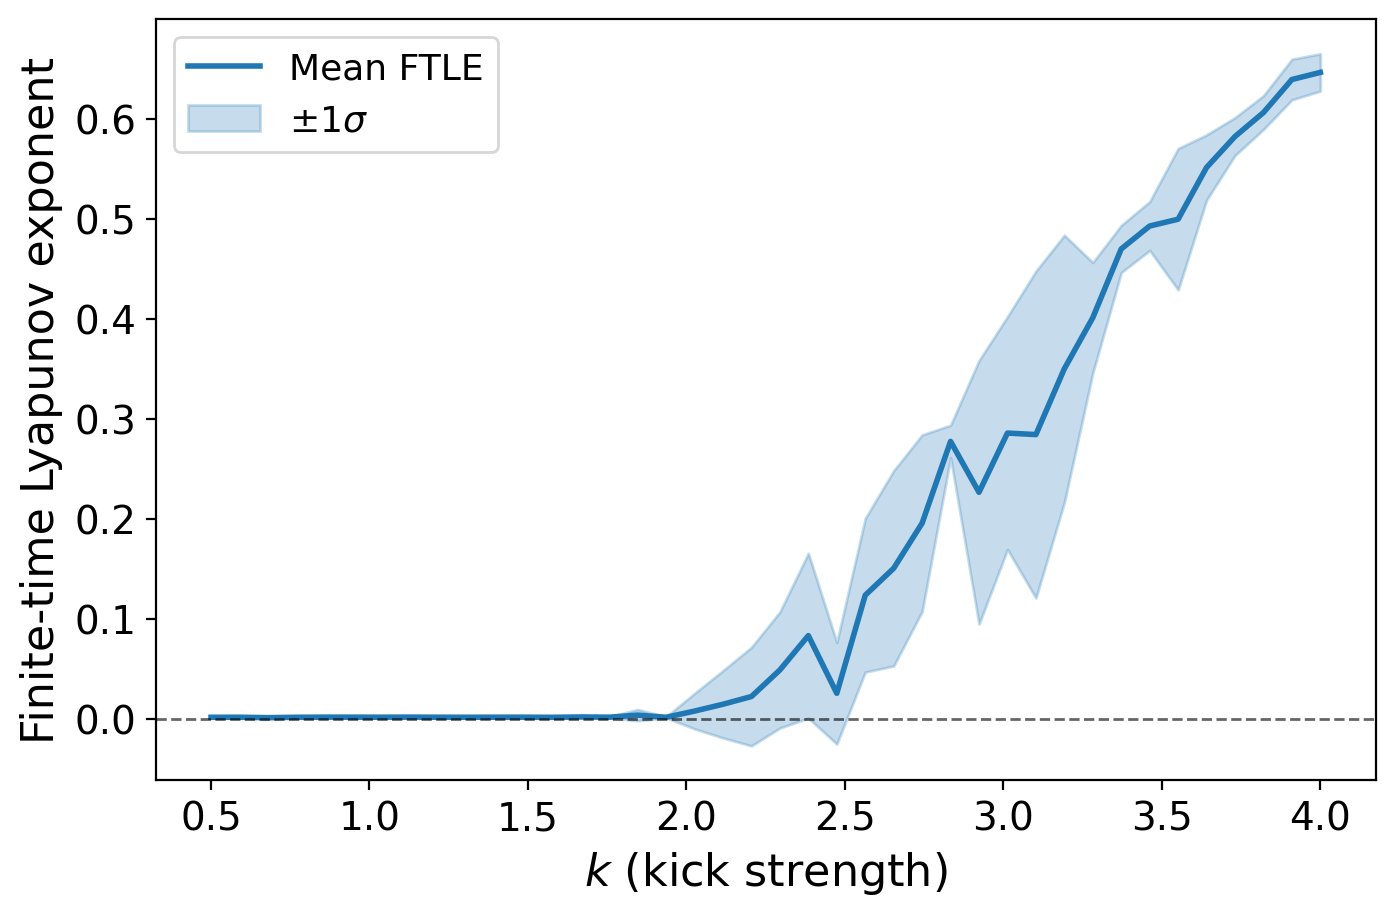

Data behind this chart, as committed beside it:
k, mean_ftle, std_ftle, p, steps, burn_in, n_seeds
0.5, 0.001377, 0.0001753, 1.571, 1500, 150, 8
0.5897, 0.001433, 0.0001273, 1.571, 1500, 150, 8
0.6795, 0.001004, 0.001009, 1.571, 1500, 150, 8
0.7692, 0.001391, 0.0003112, 1.571, 1500, 150, 8
0.859, 0.001514, 0.0001966, 1.571, 1500, 150, 8
0.9487, 0.001483, 0.000223, 1.571, 1500, 150, 8
1.038, 0.001462, 0.0001417, 1.571, 1500, 150, 8
1.128, 0.001533, 0.0001664, 1.571, 1500, 150, 8
1.218, 0.001441, 0.0001651, 1.571, 1500, 150, 8
1.308, 0.001411, 0.0001027, 1.571, 1500, 150, 8
1.397, 0.001456, 0.0001656, 1.571, 1500, 150, 8
1.487, 0.001465, 0.0002286, 1.571, 1500, 150, 8
1.577, 0.001354, 0.0003491, 1.571, 1500, 150, 8
1.667, 0.001686, 0.000285, 1.571, 1500, 150, 8
1.756, 0.001477, 0.0005834, 1.571, 1500, 150, 8
1.846, 0.003548, 0.005636, 1.571, 1500, 150, 8
1.936, 0.001376, 0.0005198, 1.571, 1500, 150, 8
2.026, 0.007591, 0.01777, 1.571, 1500, 150, 8
2.115, 0.01443, 0.03367, 1.571, 1500, 150, 8
2.205, 0.02214, 0.04933, 1.571, 1500, 150, 8
2.295, 0.04873, 0.05809, 1.571, 1500, 150, 8
2.385, 0.08306, 0.08241, 1.571, 1500, 150, 8
2.474, 0.0254, 0.05082, 1.571, 1500, 150, 8
2.564, 0.1235, 0.07688, 1.571, 1500, 150, 8
2.654, 0.1504, 0.09765, 1.571, 1500, 150, 8
2.744, 0.1956, 0.08834, 1.571, 1500, 150, 8
2.833, 0.2773, 0.0162, 1.571, 1500, 150, 8
2.923, 0.2264, 0.1318, 1.571, 1500, 150, 8
3.013, 0.2857, 0.1164, 1.571, 1500, 150, 8
3.103, 0.2842, 0.1635, 1.571, 1500, 150, 8
3.192, 0.35, 0.1336, 1.571, 1500, 150, 8
3.282, 0.4011, 0.05525, 1.571, 1500, 150, 8
3.372, 0.4699, 0.02359, 1.571, 1500, 150, 8
3.462, 0.4928, 0.02442, 1.571, 1500, 150, 8
3.551, 0.4996, 0.07069, 1.571, 1500, 150, 8
3.641, 0.5514, 0.03263, 1.571, 1500, 150, 8
3.731, 0.5823, 0.01891, 1.571, 1500, 150, 8
3.821, 0.6063, 0.01689, 1.571, 1500, 150, 8
3.91, 0.6394, 0.02031, 1.571, 1500, 150, 8
4.0, 0.6465, 0.01864, 1.571, 1500, 150, 8
